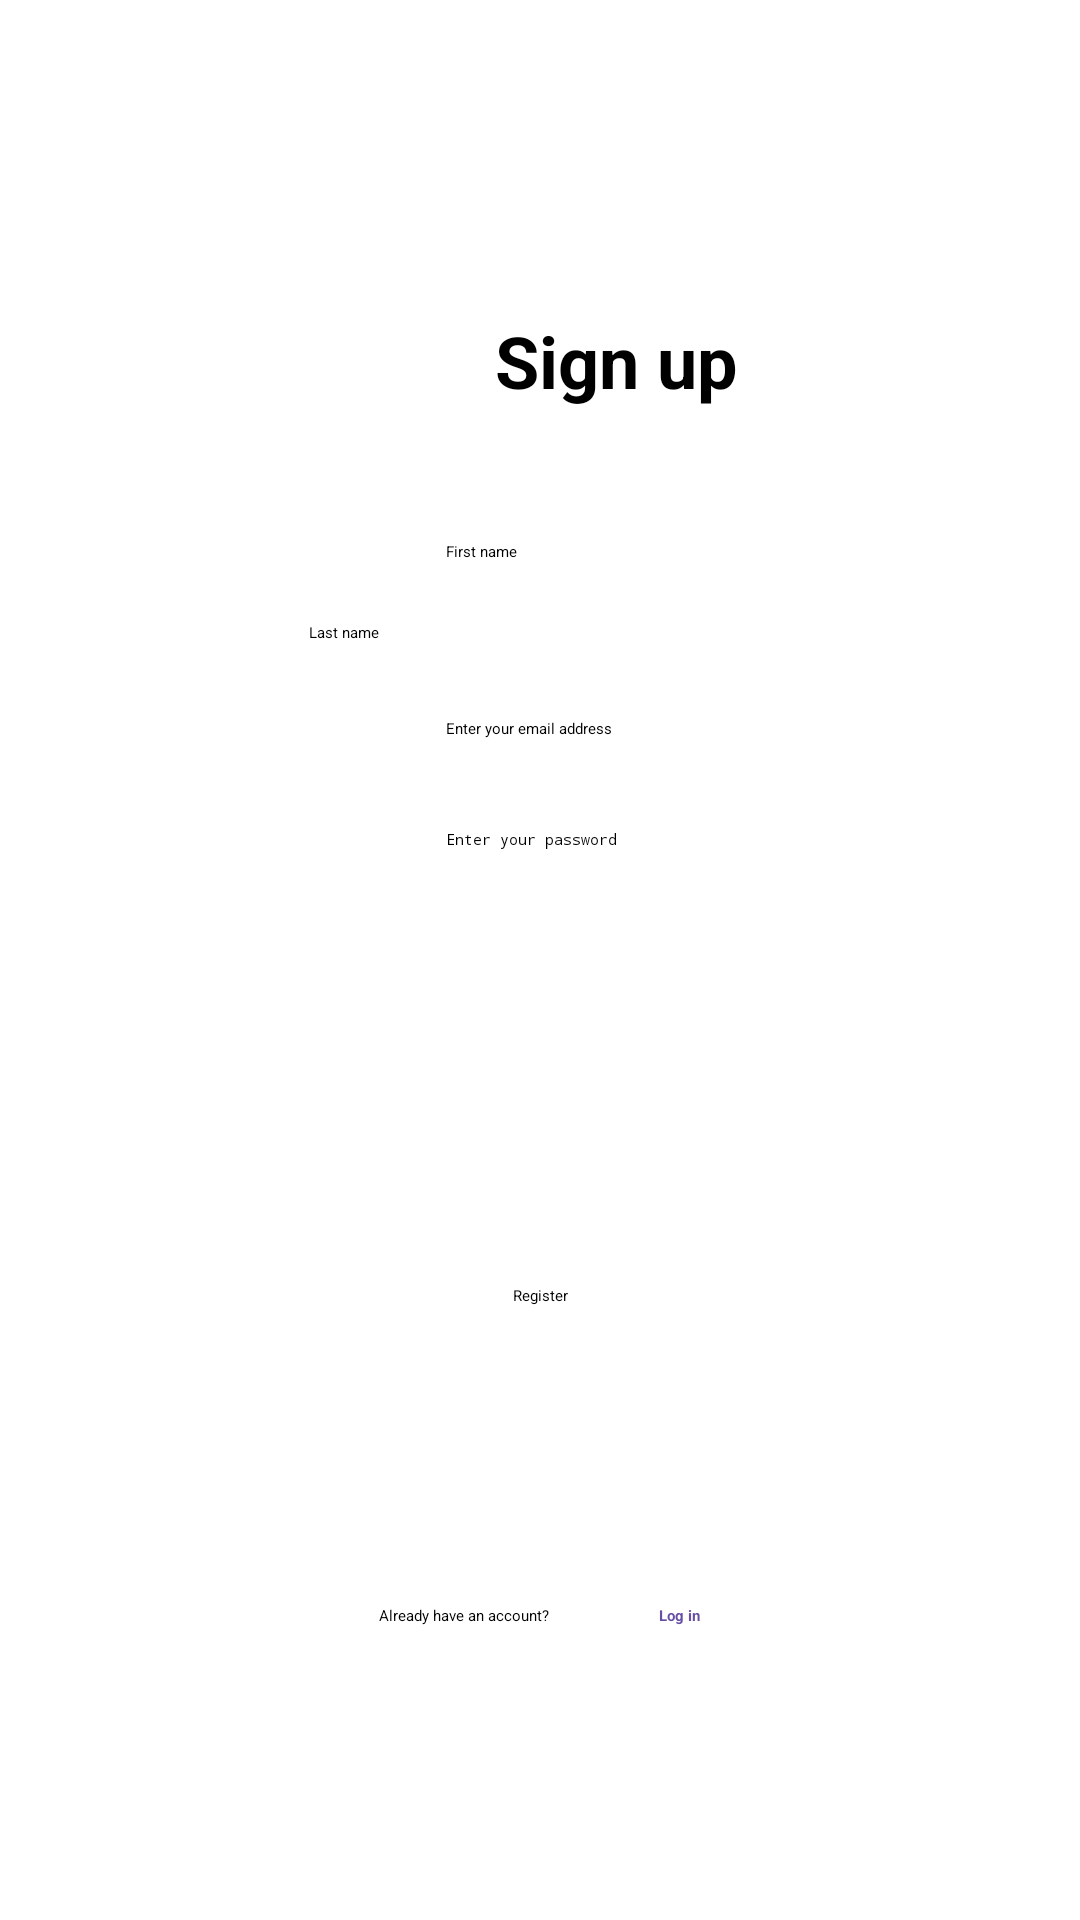

Layout XML and referenced resources for this Android screen:
<!-- AndroidManifest.xml: application theme Theme.Template -->
<!-- res/layout/activity_register.xml -->
<?xml version="1.0" encoding="utf-8"?>
<androidx.constraintlayout.widget.ConstraintLayout xmlns:android="http://schemas.android.com/apk/res/android"
    xmlns:app="http://schemas.android.com/apk/res-auto"
    xmlns:tools="http://schemas.android.com/tools"
    android:id="@+id/loginPage"
    android:layout_width="match_parent"
    android:layout_height="match_parent"
    tools:context=".view.RegisterActivity">

    <TextView
        android:id="@+id/textView2"
        android:layout_width="wrap_content"
        android:layout_height="wrap_content"
        android:layout_marginStart="165dp"
        android:layout_marginTop="104dp"
        android:layout_marginEnd="165dp"
        android:text="Sign up"
        android:textSize="24sp"
        android:textStyle="bold"
        app:layout_constraintEnd_toEndOf="parent"
        app:layout_constraintHorizontal_bias="0.0"
        app:layout_constraintStart_toStartOf="parent"
        app:layout_constraintTop_toTopOf="parent" />

    <EditText
        android:id="@+id/editTextTextFirstName"
        android:layout_width="wrap_content"
        android:layout_height="wrap_content"
        android:layout_marginStart="99dp"
        android:layout_marginTop="44dp"
        android:layout_marginEnd="102dp"
        android:ems="10"
        android:hint="First name"
        android:inputType="textEmailAddress"
        app:layout_constraintEnd_toEndOf="parent"
        app:layout_constraintStart_toStartOf="parent"
        app:layout_constraintTop_toBottomOf="@+id/textView2" />

    <EditText
        android:id="@+id/editTextTextLastName"
        android:layout_width="wrap_content"
        android:layout_height="wrap_content"
        android:layout_marginStart="103dp"
        android:layout_marginTop="20dp"
        android:layout_marginEnd="98dp"
        android:ems="10"
        android:hint="Last name"
        android:inputType="textEmailAddress"
        app:layout_constraintEnd_toEndOf="parent"
        app:layout_constraintHorizontal_bias="0.0"
        app:layout_constraintStart_toStartOf="parent"
        app:layout_constraintTop_toBottomOf="@+id/editTextTextFirstName" />

    <EditText
        android:id="@+id/editTextTextEmailAddress"
        android:layout_width="wrap_content"
        android:layout_height="wrap_content"
        android:layout_marginStart="99dp"
        android:layout_marginTop="25dp"
        android:layout_marginEnd="102dp"
        android:ems="10"
        android:hint="Enter your email address"
        android:inputType="textEmailAddress"
        app:layout_constraintEnd_toEndOf="parent"
        app:layout_constraintStart_toStartOf="parent"
        app:layout_constraintTop_toBottomOf="@+id/editTextTextLastName" />

    <EditText
        android:id="@+id/editTextTextPassword"
        android:layout_width="wrap_content"
        android:layout_height="wrap_content"
        android:layout_marginStart="99dp"
        android:layout_marginTop="30dp"
        android:layout_marginEnd="102dp"
        android:ems="10"
        android:hint="Enter your password"
        android:inputType="textPassword"
        app:layout_constraintEnd_toEndOf="parent"
        app:layout_constraintStart_toStartOf="parent"
        app:layout_constraintTop_toBottomOf="@+id/editTextTextEmailAddress" />

    <Button
        android:id="@+id/submit"
        android:layout_width="wrap_content"
        android:layout_height="wrap_content"
        android:layout_marginStart="155dp"
        android:layout_marginTop="86dp"
        android:layout_marginEnd="155dp"
        android:text="Register"
        app:layout_constraintEnd_toEndOf="parent"
        app:layout_constraintStart_toStartOf="parent"
        app:layout_constraintTop_toBottomOf="@+id/userRoleSelectionSpinner" />

    <Spinner
        android:id="@+id/userRoleSelectionSpinner"
        android:layout_width="224dp"
        android:layout_height="26dp"
        android:layout_marginStart="150dp"
        android:layout_marginTop="33dp"
        android:layout_marginEnd="143dp"
        app:layout_constraintEnd_toEndOf="parent"
        app:layout_constraintStart_toStartOf="parent"
        app:layout_constraintTop_toBottomOf="@+id/editTextTextPassword" />


    <TextView
        android:id="@+id/textViewForLoginLink"
        android:layout_width="wrap_content"
        android:layout_height="wrap_content"
        android:layout_marginStart="5dp"
        android:layout_marginEnd="100dp"
        android:layout_marginBottom="98dp"
        android:clickable="true"
        android:text="Log in "
        android:textColor="#6750A3"
        android:textStyle="bold"
        app:layout_constraintBottom_toBottomOf="parent"
        app:layout_constraintEnd_toEndOf="parent"
        app:layout_constraintStart_toEndOf="@+id/textViewForLogin" />

    <TextView
        android:id="@+id/textViewForLogin"
        android:layout_width="wrap_content"
        android:layout_height="wrap_content"
        android:layout_marginStart="101dp"
        android:layout_marginEnd="5dp"
        android:layout_marginBottom="98dp"
        android:text="Already have an account? "
        app:layout_constraintBottom_toBottomOf="parent"
        app:layout_constraintEnd_toStartOf="@+id/textViewForLoginLink"
        app:layout_constraintStart_toStartOf="parent" />

    <TextView
        android:id="@+id/statusLabelRegister"
        android:layout_width="223dp"
        android:layout_height="38dp"
        android:layout_marginStart="98dp"
        android:layout_marginEnd="90dp"
        android:layout_marginBottom="23dp"
        android:textColor="#A35050"
        android:text=""
        app:layout_constraintBottom_toTopOf="@+id/submit"
        app:layout_constraintEnd_toEndOf="parent"
        app:layout_constraintStart_toStartOf="parent" />


</androidx.constraintlayout.widget.ConstraintLayout>
<!-- resources referenced by this layout -->
<resources>

</resources>
